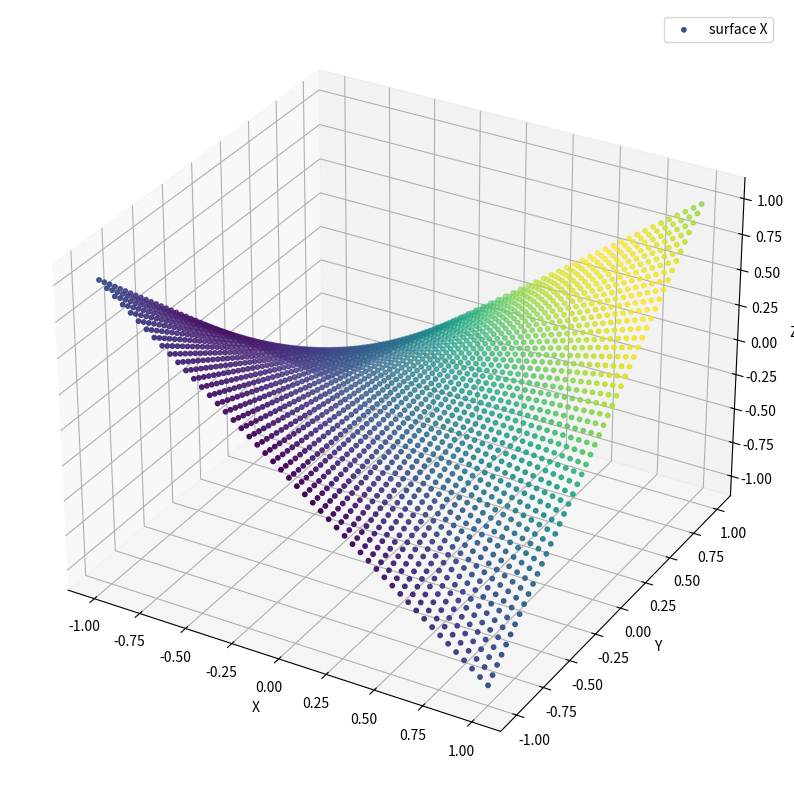

The script that saved this image:
import numpy as np
import matplotlib.pyplot as plt 
from mpl_toolkits.mplot3d import Axes3D #used for 3D scalar fields 

# #exercise  1

# #a)

# fig = pt.figure(figsize =(10, 10))
# ax = fig.add_subplot()


# #define the parameters 
# t = np.linspace(-2, 2, 100)
# x = t**5
# y = 4 - t**3

# ax.plot(x, y, label='A parametric curve')
# ax.legend()
# plt.show()


# #Exercise 6 Vector fields

# #a) 

# x = np.arange(-1, 1, 0.1)
# y = np.arange(-1, 1, 0.1)

# x, y = np.meshgrid(x, y)

# #this is the vector field 
# u = x + y 
# v = x - y

# figure = plt.figure(figsize = (7, 7))
# ax = figure.add_subplot()

# #this is used to plot the vector fields 
# ax.quiver(x, y ,u ,v, color = 'blue', scale = 10, headwidth = 2.5)

# #the interval for plot 
# ax.axis([-1, 1, -1, 1])
# plt.show()

# #b)

# x = np.arange(-1, 1, 0.1)
# y = np.arange(-1, 1, 0.1)

# x, y = np.meshgrid(x, y)

# #this is the vector field 
# u = x - y**2 
# v = x**2*y

# figure = plt.figure(figsize = (7, 7))
# ax = figure.add_subplot()

# #this is used to plot the vector fields 
# ax.quiver(x, y ,u ,v, color = 'green', scale = 10, headwidth = 2.5)

# #the interval for plot 
# ax.axis([-1, 1, -1, 1])
# plt.show()

# #c

# x = np.arange(-1, 1, 0.1)
# y = np.arange(-1, 1, 0.1)

# x, y = np.meshgrid(x, y)

# #this is the vector field 
# u = np.sin(x)*np.cos(y)
# v = np.sin(y) + np.cos(x*y**2)

# figure = plt.figure(figsize = (7, 7))
# ax = figure.add_subplot()

# #this is used to plot the vector fields 
# ax.quiver(x, y ,u ,v, color = 'pink', scale = 10, headwidth = 2.5)

# #the interval for plot 
# ax.axis([-1, 1, -1, 1])
# plt.curve(True)
# plt.show()

#Exercise 8 Vector fields on curves and surfaces 


# #a

# #curve = C(t) & scalar field = f(x, y)

# def f(x, y) :
#     return x*(x + y**2)


# #choose a sutiable intervall for t:

# t = np.linspace(-2, 2, 100)

# #this is the curve C(t)
# x = t**2 - 2
# y = t + 1

# #we plot f along the curve C 
# # f(c(t)) = (t**2 - 2)*((t**2 - 2) + (t + 1)**2)

# #function f on the curve
# fdotC = f(x,y) #this is the f(c(t)) or f(x(t), y(t))

# #figure = plt.figure(figsize = (7, 7))
# figure, ax = plt.subplots(figsize = (7, 7))

# #scatter is used to plot the curve with colors to represent the scalar field values 
# scalar_field = ax.scatter(x, y, c=fdotc, cmap = 'coolwarm', label = 'The scalar field f on the curve C')
# ax.plot(x, y, color = 'red', label = 'The curve C')
# #cbar = plt.colorbar(scalar_field, ax = ax, label = 'f on C')

# #
# print('x:', x, ' ,y: ', y, ' ,f(x, y): ', scalarV) #debugging
# plt.grid(True)
# plt.show()

# #b

# #the function 
# def f(x, y, z) :
#     return x**2*z*y

# #the choosen interval for t
# t = np.linspace(-3, 3, 20)

# #the curve values 
# x = t
# y = t**3 - 4*t + 1
# z = 1 - t**2

# #now combine the scalar field and the curve 
# fdotc = f(x, y, z)

# figure = plt.figure(figsize = (7, 7)) 
# ax = figure.add_subplot(111, projection='3d') # 111 is a shorthand for specofying the position of the subplot

# #make det scalar field 
# scalar_field = ax.scatter(x, y, z,  c = fdotc, cmap = 'viridis', label = 'The scalar field f on the curve C')
# ax.plot(x, y, z, color = 'blue', linewidth = 0.5, label = 'The curve C')

# plt.grid(True)
# plt.show()

# #c

# def f(x, y, z) :
#     return x**3*z + 3*y*z**2 - 3*x*z


# t = np.linspace(0, 20, 100)


# x = np.cos(t)
# y = np.sin(t)*np.cos(3*t)
# z = t*np.cos(2*t)

# #f(c(t))
# fdotc = f(z, y, z)

# figure = plt.figure(figsize = (7, 7)) 
# ax = figure.add_subplot(111, projection='3d') 

# scalar_field = ax.scatter(x, y, z,  c = fdotc, cmap = 'viridis', label = 'The scalar field f on the curve C')
# ax.plot(x, y, z, color = 'blue', linewidth = 0.5, label = 'The curve C')

# ax.set_xlabel('X')
# ax.set_ylabel('Y')
# ax.set_zlabel('Z')

# plt.legend()

# plt.grid(True)
# plt.show()

# #Exercise 9 

# #a

# #the scalar field 
# def f(x, y, z) :
#     return x*y*z

# #define the intervals for x and y for the surface
# x = np.linspace(-1, 1, 50)
# y = np.linspace(-1, 1, 50)

# #a mesh grid for the x and y

# xmesh, ymesh = np.meshgrid(x, y)

# #define the surface
# X = 1 - xmesh**2 - ymesh**2 #paraboloid

# #f(X(x, y))
# fdotX = f(xmesh, ymesh, X)

# #plot the surface 
# figure = plt.figure(figsize=(10, 10))
# ax = figure.add_subplot(111, projection='3d')

# #now plot the surface of the paraboloid 
# ax.scatter(xmesh, ymesh, X, c = fdotX, cmap = 'viridis', label = 'Paraboloid', s = 10)
# #ax.plot_surface(xmesh, ymesh, X, color = 'blue', linewidth = 0.5, label = 'Paraoloid')
# #you can choose if you want to see a smooth surface or a dotted surface

# ax.set_xlabel('X')
# ax.set_ylabel('Y')
# ax.set_zlabel('Z')

# plt.legend()

# plt.grid(True)
# plt.show()

#b

def f(x, y, z) :
    return (x + y + z)*np.e**(-x*y*z)

x = np.linspace(-1, 1, 50)
y = np.linspace(-1, 1, 50)

xmesh, ymesh = np.meshgrid(x, y)

X = xmesh*ymesh

fdotX = f(xmesh, ymesh, X)

figure = plt.figure(figsize=(10, 10))
ax = figure.add_subplot(111, projection='3d')

#now plot the surface of the paraboloid 
ax.scatter(xmesh, ymesh, X, c = fdotX, cmap = 'viridis', label = 'surface X', s = 10)
#ax.plot_surface(xmesh, ymesh, X, color = 'blue', linewidth = 0.5, label = 'Paraoloid')
#you can choose if you want to see a smooth surface or a dotted surface

ax.set_xlabel('X')
ax.set_ylabel('Y')
ax.set_zlabel('Z')

plt.legend()

plt.grid(True)
plt.show()

#c

def f(x, y, z) :
    return (x + y + z) / (x*y*x)





